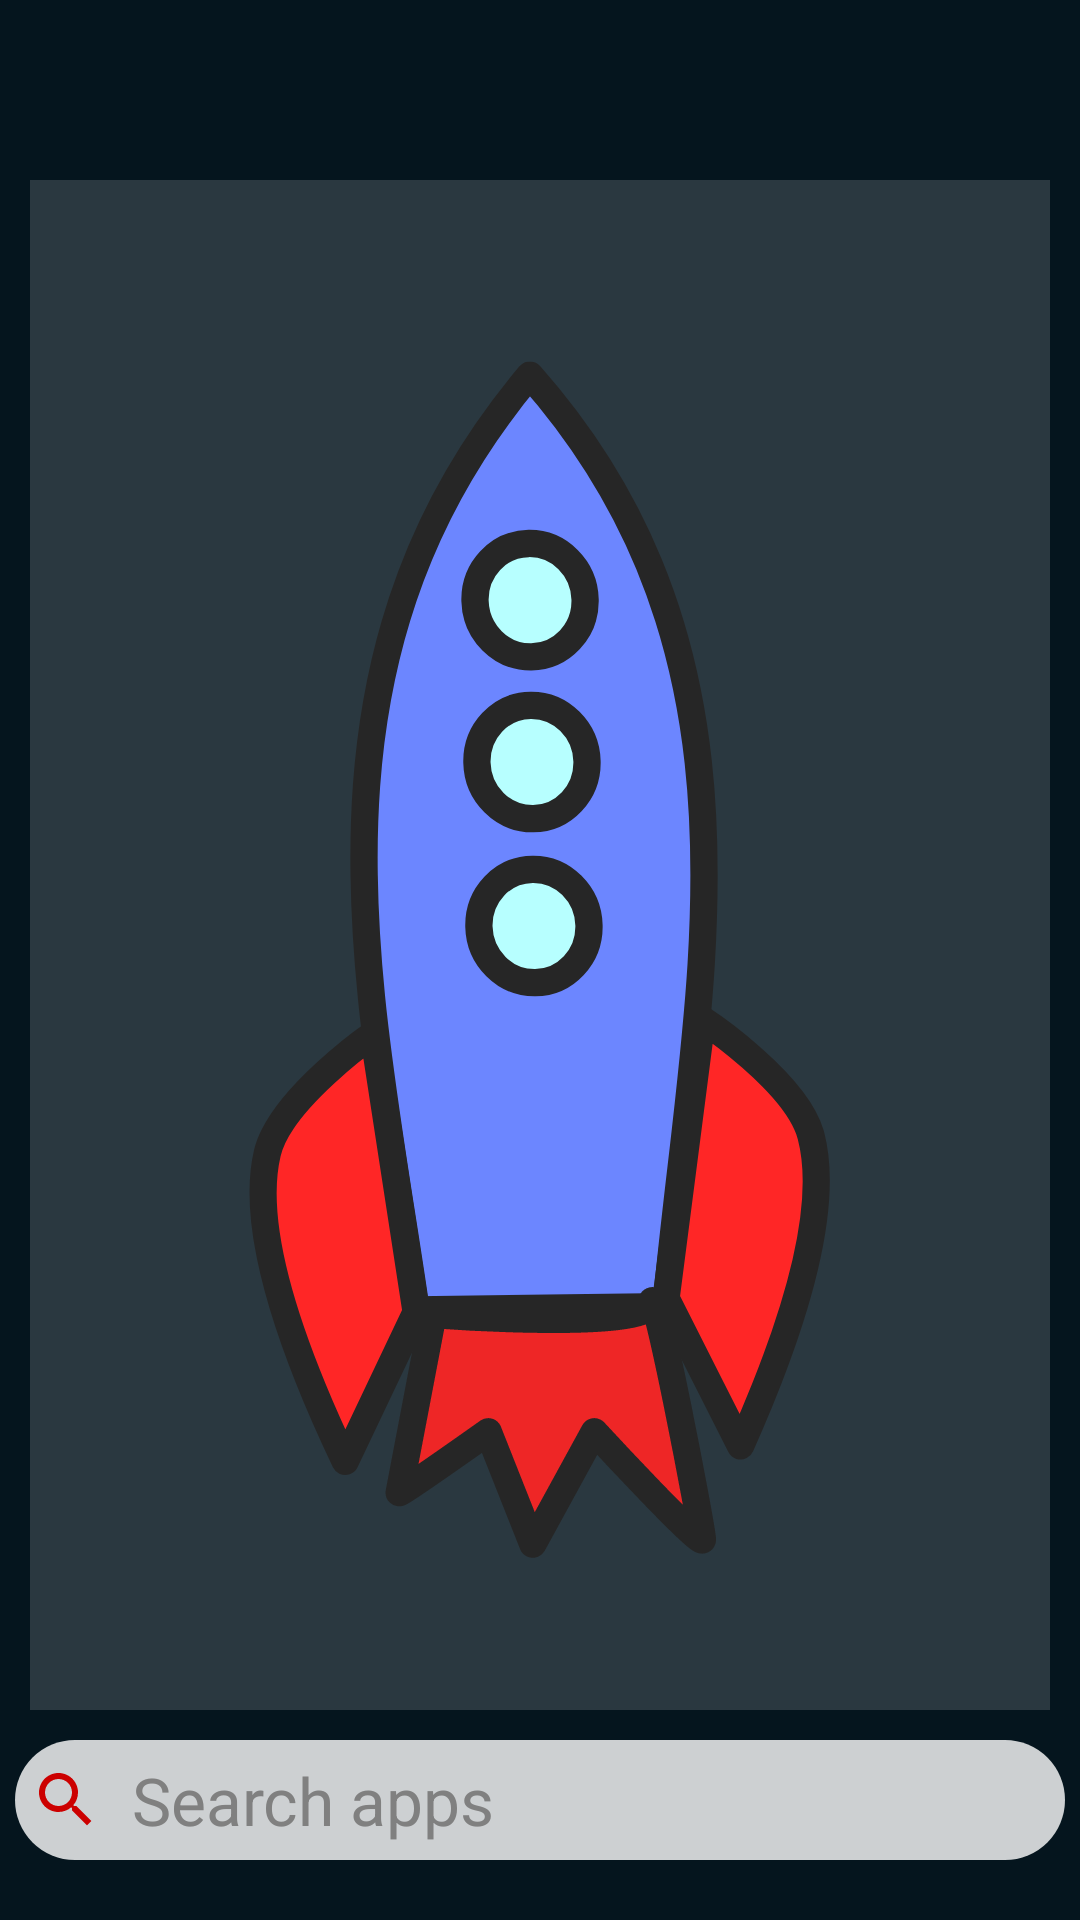

This screen was rendered from an Android layout file. Write that file and the resources it references.
<!-- AndroidManifest.xml: application theme android:Theme.Holo.Light.NoActionBar -->
<!-- res/layout/activity_applist.xml -->
<?xml version="1.0" encoding="utf-8"?>
<RelativeLayout xmlns:android="http://schemas.android.com/apk/res/android"
    android:id="@+id/root_layout"
    android:layout_width="match_parent"
    android:layout_height="match_parent"
    android:background="@drawable/wallpaper_2"
    android:orientation="vertical">

    <RelativeLayout
        android:id="@+id/settings_layout"
        android:layout_width="match_parent"
        android:layout_height="50dp"
        android:layout_alignParentLeft="true"
        android:layout_alignParentStart="true"
        android:layout_alignParentTop="true"
        android:layout_alignParentRight="true"
        android:layout_alignParentEnd="true"
        android:orientation="vertical">

        <ImageView
            android:id="@+id/settings_icon_img"
            android:layout_width="20dp"
            android:layout_height="30dp"
            android:layout_alignParentEnd="true"
            android:layout_alignParentRight="true"
            android:layout_centerInParent="true"
            android:src="@drawable/ic_settings"
            android:layout_marginRight="20dp"
            android:elevation="10dp"/>
    </RelativeLayout>

    <androidx.recyclerview.widget.RecyclerView
        android:id="@+id/rec_list"
        android:layout_width="match_parent"
        android:layout_height="match_parent"
        android:background="@color/transparent_white_15"
        android:layout_below="@+id/settings_layout"
        android:layout_alignParentStart="true"
        android:layout_alignParentEnd="true"
        android:layout_alignParentRight="true"
        android:layout_alignParentLeft="true"
        android:layout_above="@+id/search_layout"
        android:layout_margin="10dp"/>

    <LinearLayout
        android:id="@+id/search_layout"
        android:layout_width="match_parent"
        android:layout_height="40dp"
        android:orientation="vertical"
        android:layout_alignParentBottom="true"
        android:layout_alignParentLeft="true"
        android:layout_alignParentRight="true"
        android:layout_alignParentEnd="true"
        android:layout_alignParentStart="true"
        android:layout_marginBottom="20dp"
        android:layout_marginRight="5dp"
        android:layout_marginLeft="5dp"
        android:background="@drawable/search_bg"
        android:padding="5dp">


        <EditText
            android:id="@+id/et_search"
            android:layout_width="match_parent"
            android:layout_height="match_parent"
            android:hint="@string/search_apps"
            android:inputType="textPersonName"
            android:drawableLeft="@drawable/ic_search"
            android:drawablePadding="10dp"
            android:background="@color/transparent"
            android:textSize="22sp"/>
    </LinearLayout>



</RelativeLayout>
<!-- resources referenced by this layout -->
<resources>
  <color name="transparent">#00000000</color>
  <color name="transparent_white_15">#26ffffff</color>
  <!-- drawable ic_search (drawable) -->
  <vector android:height="24dp" android:tint="@android:color/holo_red_dark"
      android:viewportHeight="24" android:viewportWidth="24"
      android:width="24dp" xmlns:android="http://schemas.android.com/apk/res/android">
      <path android:fillColor="@android:color/white" android:pathData="M15.5,14h-0.79l-0.28,-0.27C15.41,12.59 16,11.11 16,9.5 16,5.91 13.09,3 9.5,3S3,5.91 3,9.5 5.91,16 9.5,16c1.61,0 3.09,-0.59 4.23,-1.57l0.27,0.28v0.79l5,4.99L20.49,19l-4.99,-5zM9.5,14C7.01,14 5,11.99 5,9.5S7.01,5 9.5,5 14,7.01 14,9.5 11.99,14 9.5,14z"/>
  </vector>
  <!-- drawable search_bg (drawable) -->
  <?xml version="1.0" encoding="utf-8"?>
  <shape xmlns:android="http://schemas.android.com/apk/res/android"
      android:shape="rectangle">
  
      <solid android:color="@color/transparent_white_80"/>
      <corners android:radius="30dp"/>
  
  
  </shape>
  <!-- drawable wallpaper_2: png bitmap (drawable, 68909 bytes) -->
  <string name="search_apps">Search apps</string>
  <color name="transparent_white_80">#ccffffff</color>
</resources>
